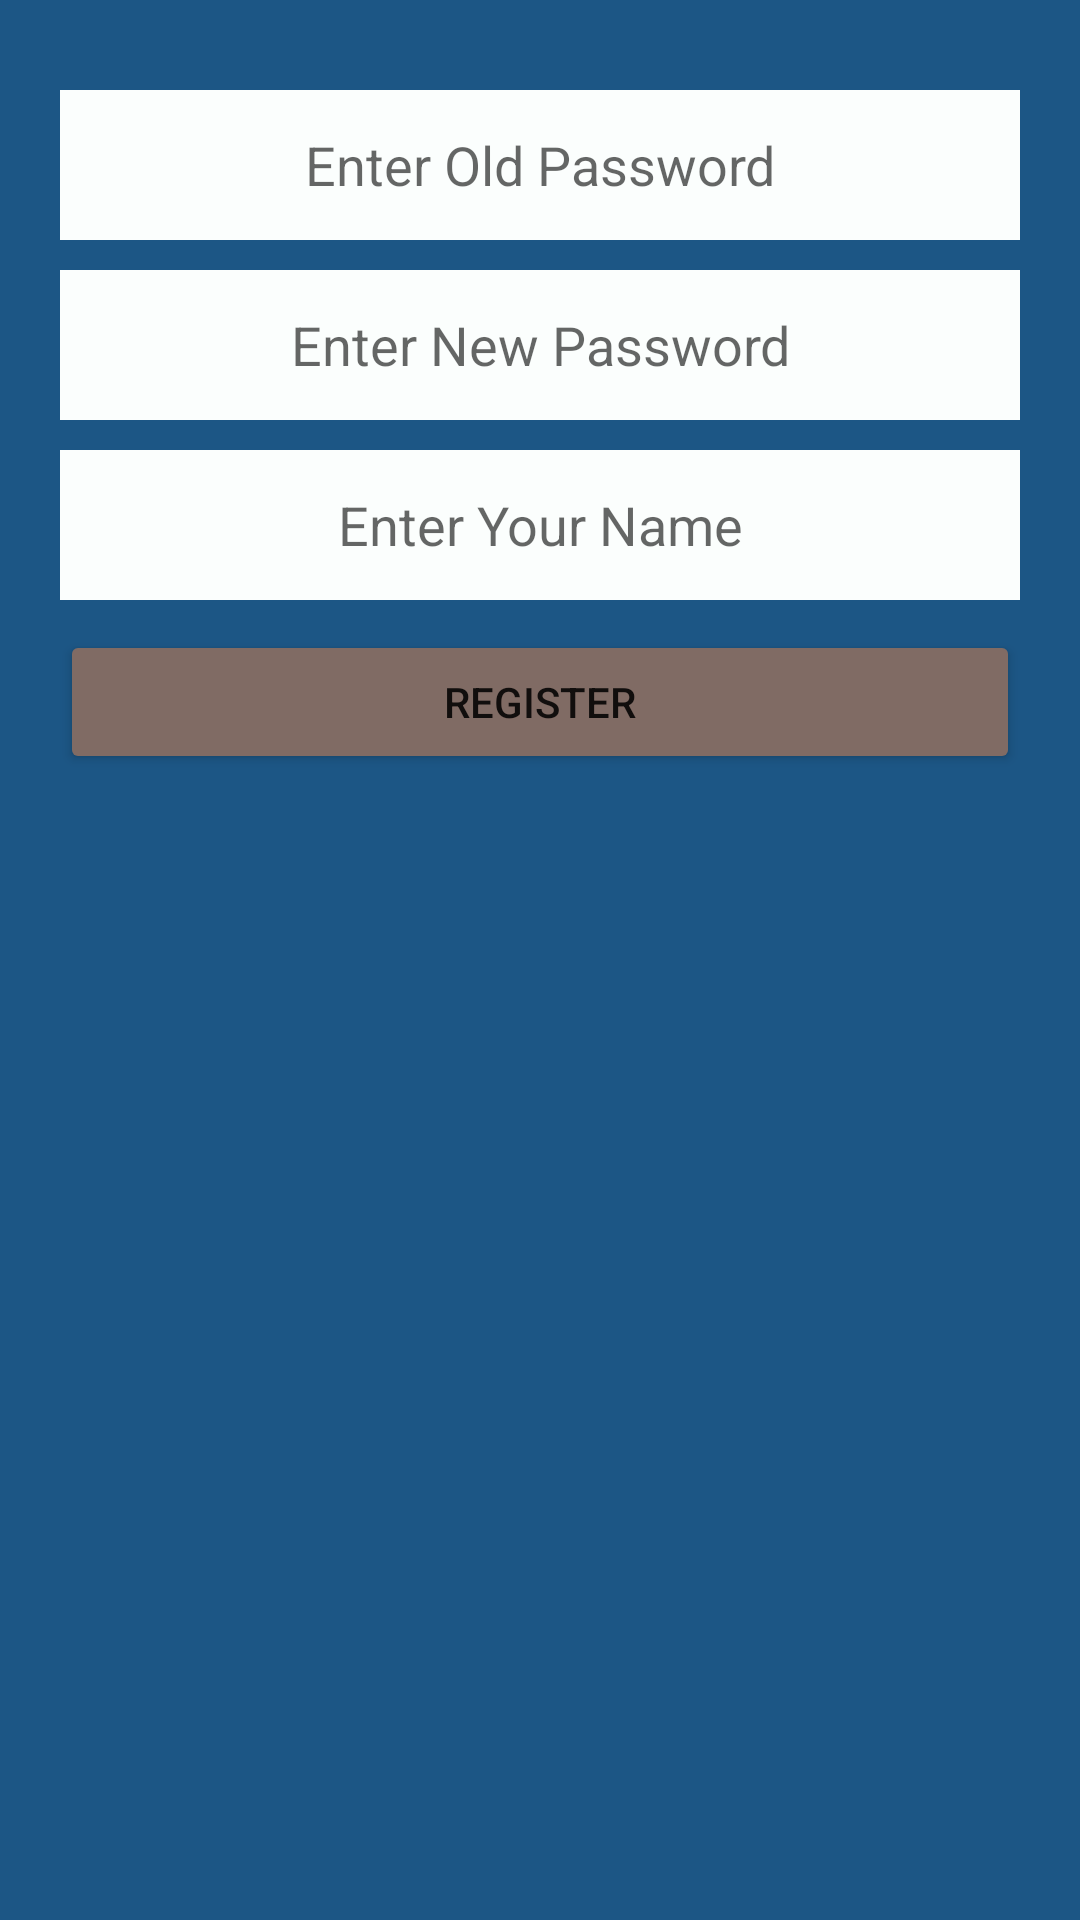

This screen was rendered from an Android layout file. Write that file and the resources it references.
<!-- AndroidManifest.xml: application theme Theme.MyBookKeeper -->
<!-- res/layout/fragment_register.xml -->
<?xml version="1.0" encoding="utf-8"?>
<RelativeLayout xmlns:android="http://schemas.android.com/apk/res/android"
    xmlns:tools="http://schemas.android.com/tools"
    android:id="@+id/activity_main"
    android:layout_width="match_parent"
    android:layout_height="match_parent"
    tools:context="com.example.mybookkeeper.MainActivity"
    android:background="#1C5685"
    android:padding="20dp">

    <EditText
        android:id="@+id/oldPassword"
        android:layout_width="fill_parent"
        android:layout_height="50dp"
        android:layout_centerHorizontal="true"
        android:layout_marginTop="10dp"
        android:hint="Enter Old Password"
        android:background="#fbfefd"
        android:ems="10"
        android:gravity="center"
        android:inputType="textVisiblePassword" />

    <EditText
        android:id="@+id/newPassword"
        android:layout_width="fill_parent"
        android:layout_height="50dp"
        android:background="#fbfefd"
        android:inputType="textVisiblePassword"
        android:hint="Enter New Password"
        android:ems="10"
        android:layout_below="@+id/oldPassword"
        android:layout_centerHorizontal="true"
        android:layout_marginTop="10dp"
        android:gravity="center"/>

    <EditText
        android:id="@+id/fullName"
        android:layout_width="fill_parent"
        android:layout_height="50dp"
        android:layout_below="@+id/newPassword"
        android:layout_centerHorizontal="true"
        android:layout_marginTop="10dp"
        android:background="#fbfefd"
        android:ems="10"
        android:gravity="center"
        android:hint="Enter Your Name"
        android:inputType="textPersonName" />

    <Button
        android:text="Register"
        android:layout_width="fill_parent"
        android:layout_height="wrap_content"
        android:layout_below="@+id/fullName"
        android:backgroundTint="#806B64"
        android:layout_centerHorizontal="true"
        android:layout_marginTop="10dp"
        android:id="@+id/Submit" />

</RelativeLayout>
<!-- resources referenced by this layout -->
<resources>
  <style name="Theme.MyBookKeeper" parent="Theme.MaterialComponents.DayNight.DarkActionBar">
          
          <item name="colorPrimary">@color/purple_500</item>
          <item name="colorPrimaryVariant">@color/purple_700</item>
          <item name="colorOnPrimary">@color/white</item>
          
          <item name="colorSecondary">@color/teal_200</item>
          <item name="colorSecondaryVariant">@color/teal_700</item>
          <item name="colorOnSecondary">@color/black</item>
          
          <item name="android:statusBarColor" tools:targetApi="l">?attr/colorPrimaryVariant</item>
          
      </style>
  <color name="purple_500">#FF6200EE</color>
  <color name="purple_700">#FF3700B3</color>
  <color name="white">#FFFFFFFF</color>
  <color name="teal_200">#FF03DAC5</color>
  <color name="teal_700">#FF018786</color>
  <color name="black">#FF000000</color>
</resources>
